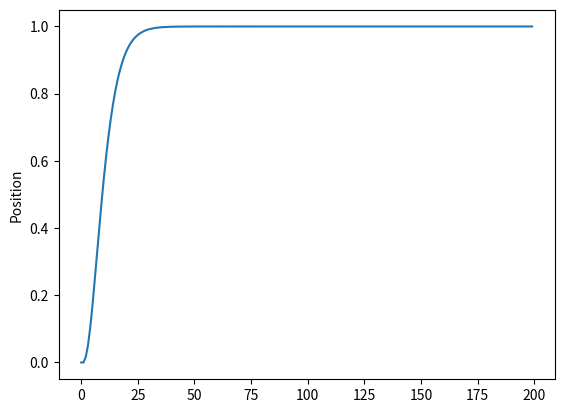

This chart was generated by the following Python code:
#!/usr/bin/env python
# Written by Aksel Kristoffersen

import numpy as np
import math 
import matplotlib.pyplot as plt

class MassDamperSpringSystem(object):
    """
    A multi dimensional mass damper spring system with option
    to use velocity and acceleration saturation limits
    """
    def __init__(self, x, x_dot, delta, omega, t, **kwargs):
        """ Initialize the mass damper spring system as the one described in Fossen's Handbook 
        of marine craft hydrodynamics and motion control, Chapter 12.1.1

        Args:
            x (list):           The inital states
            x_dot (list):       The initial state derivatives
            delta (list):       The relative damping ratios
            omega (list):       The natural frequencies
            t (float):

        Other Parameters:
            x_dot_max (list):   The velocity limit
            x_ddot_max (list):  The acceleration limt

        """
        if 'x_dot_max' in kwargs:
            self.x_dot_max = kwargs['x_dot_max']

        if 'x_ddot_max' in kwargs:
            self.x_ddot_max = kwargs['x_ddot_max']


        delta_bf = np.diag(delta)
        omega_bf = np.diag(omega)
        n = len(omega)
        self.A_d = np.block([[np.zeros((n, n)), np.eye(n)], [-omega_bf**2, -2*delta_bf*omega_bf]])
        self.B_d = np.block([[np.zeros((n, n))], [omega_bf**2]])
        self.prev_t = t
        self.x_bf = np.concatenate((x, x_dot), axis=0)

    def simulate(self, r, t):
        """Function for simulating one timestep of the system using Euler integration

        Args:
            r (list):       Input signal
        
        Returns:
            x (list):       The states
            x_dot (list):   The state derivatives

        """

        # Simulate system
        x_bf_dot = np.dot(self.A_d, self.x_bf) + np.dot(self.B_d, r)


        if hasattr(self, 'x_dot_max'):
            # Saturation for velocities
            bool_list = np.abs(x_bf_dot[0:(len(x_bf_dot)/2)]) > self.x_dot_max
            for index in [i for i, x in enumerate(bool_list) if x]:
                x_bf_dot[index] = np.sign(x_bf_dot[index]) *self.x_dot_max[index]
        
        if hasattr(self, 'x_ddot_max'):
            # Saturation for accelerations
            bool_list = np.abs(x_bf_dot[(len(x_bf_dot)/2):]) > self.x_ddot_max
            for index in [i for i, x in enumerate(bool_list) if x]:
                x_bf_dot[(len(x_bf_dot)/2)+index] = np.sign(x_bf_dot[(len(x_bf_dot)/2)+index]) *self.x_ddot_max[index]
            
        
        # Euler integration
        dt = t - self.prev_t
        self.x_bf = self.x_bf + dt*x_bf_dot
        self.prev_t = t

        if hasattr(self, 'x_dot_max'):
            # Another saturation for velocities
            bool_list = np.abs(self.x_bf[(len(self.x_bf)/2):]) > self.x_dot_max
            for index in [i for i, x in enumerate(bool_list) if x]:
                self.x_bf[(len(self.x_bf)/2)+index] = np.sign(self.x_bf[(len(self.x_bf)/2)+index]) *self.x_dot_max[index]

        x_arr, x_dot_arr = np.array_split(self.x_bf, 2)
        x = x_arr.tolist()
        x_dot = x_dot_arr.tolist()
    
        return x, x_dot

class LowPassFilter(object):
    """A multi dimensional low-pass filter"""
    def __init__(self, x, omega, t):
        """ Initialize the low-pass filter

        Args:
            x (list):           The inital states
            omega (list):       The natural frequencies
            t (float):          The current time

        """
        n = len(omega)
        self.x = x
        self.omega_bf = np.diag(omega)
        self.prev_t = t

    def simulate(self, r, t):
        """Function for simulating one timestep of the low-pass filter using euler integration

        Args:
            r (list):       Input signal
        
        Returns:
            x (list):       Output signal

        """

        x_dot = np.dot(self.omega_bf, (np.array(r) - np.array(self.x)))
        dt = t - self.prev_t
        self.x = self.x + dt*x_dot
        self.prev_t = t
        x = self.x.tolist()

        return x
        

if __name__ == '__main__':


    eta = [0]
    nu = [0]
    delta = [1] 
    omega = [5]
    low_pass_filter = LowPassFilter(eta, omega, 0)
    mass_damper_spring_system = MassDamperSpringSystem(eta, nu, delta, omega, 0)
    
    plot1 = []
    for t in np.linspace(0, 10.0, num=200):
        eta = low_pass_filter.simulate(1, t)
        eta, nu = mass_damper_spring_system.simulate(eta, t)
        plot1.append(eta[0])


    plt.plot(plot1)
    plt.ylabel('Position')
    plt.show()
    plt.close('all')
    
